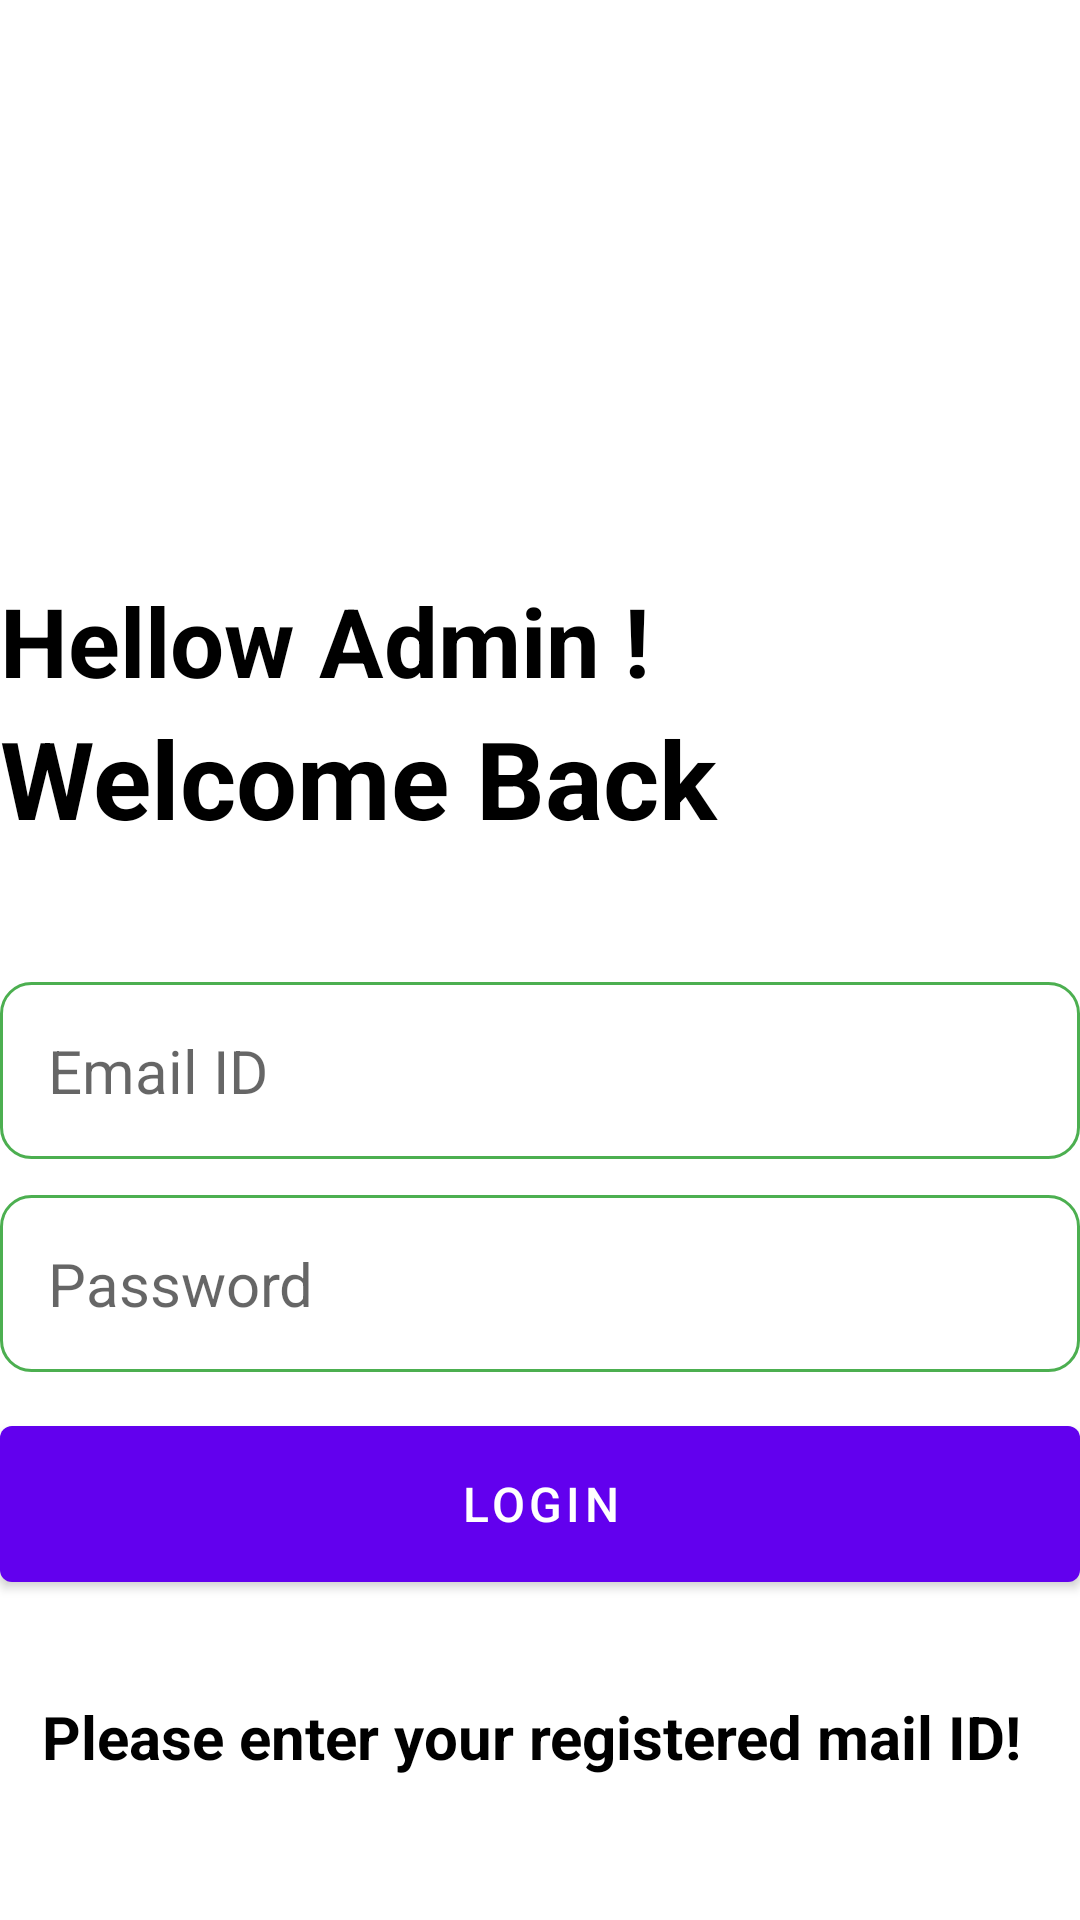

This screen was rendered from an Android layout file. Write that file and the resources it references.
<!-- AndroidManifest.xml: application theme Theme.PraticeAndroidSgn -->
<!-- res/layout/activity_administrator_login.xml -->
<?xml version="1.0" encoding="utf-8"?>
<RelativeLayout xmlns:android="http://schemas.android.com/apk/res/android"
    xmlns:app="http://schemas.android.com/apk/res-auto"
    xmlns:tools="http://schemas.android.com/tools"
    android:layout_width="match_parent"
    android:layout_height="match_parent"
    android:layout_marginVertical="16dp"
    android:layout_marginHorizontal="32dp"
    tools:context=".MainActivity">
    <ImageView
        android:id="@+id/login_icon"
        android:layout_width="128dp"
        android:layout_height="128dp"
        android:layout_centerHorizontal="true"
        android:layout_marginVertical="32dp"
        android:src="@drawable/adminicon" />
    <LinearLayout
        android:id="@+id/hello_text"
        android:layout_width="match_parent"
        android:layout_height="wrap_content"
        android:layout_below="@+id/login_icon"
        android:orientation="vertical">
        <TextView
            android:layout_width="match_parent"
            android:layout_height="wrap_content"
            android:text="Hellow Admin !"
            android:textStyle="bold"
            android:textSize="32sp"
            android:textColor="@color/black"/>
        <TextView
            android:layout_width="match_parent"
            android:layout_height="wrap_content"
            android:text="Welcome Back"
            android:textStyle="bold"
            android:textSize="36sp"
            android:textColor="@color/black"/>
    </LinearLayout>
    <LinearLayout
        android:id="@+id/form_layout"
        android:layout_width="match_parent"
        android:layout_height="wrap_content"
        android:layout_below="@+id/hello_text"
        android:layout_marginVertical="32dp"
        android:orientation="vertical">

        <EditText
            android:id="@+id/email_edit_text"
            android:inputType="textEmailAddress"
            android:layout_width="match_parent"
            android:layout_height="wrap_content"
            android:hint="Email ID"
            android:background="@drawable/rounded_corner"
            android:padding="16dp"
            android:layout_marginTop="12dp"
            android:textSize="20sp"/>
        <EditText
            android:id="@+id/password_edit_text"
            android:inputType="textPassword"
            android:layout_width="match_parent"
            android:layout_height="wrap_content"
            android:hint="Password"
            android:background="@drawable/rounded_corner"
            android:padding="16dp"
            android:layout_marginTop="12dp"
            android:textSize="20sp"/>

        <com.google.android.material.button.MaterialButton
            android:id="@+id/login_button"
            android:layout_width="match_parent"
            android:layout_height="64dp"
            android:text="Login"
            android:layout_marginTop="12dp"
            android:paddingVertical="12dp"
            android:textSize="16sp"/>
        <ProgressBar
            android:layout_width="24dp"
            android:layout_height="64dp"
            android:id="@+id/progreass_bar"
            android:layout_gravity="center"
            android:layout_marginTop="12dp"
            android:visibility="gone"/>
    </LinearLayout>
    <LinearLayout
        android:id="@+id/login_layout"
        android:layout_width="match_parent"
        android:layout_height="wrap_content"
        android:layout_below="@+id/form_layout"
        android:orientation="horizontal"
        android:gravity="center">

        <TextView
            android:layout_width="wrap_content"
            android:layout_height="wrap_content"
            android:textStyle="bold"
            android:textSize="20sp"
            android:textColor="@color/black"
            android:text="Please enter your registered mail ID! "/>

    </LinearLayout>
</RelativeLayout>
<!-- resources referenced by this layout -->
<resources>
  <color name="black">#FF000000</color>
  <!-- drawable rounded_corner (drawable) -->
  <?xml version="1.0" encoding="utf-8"?>
  
  <shape xmlns:android="http://schemas.android.com/apk/res/android">
      <corners android:radius="10dp"/>
      <stroke android:width="1dp" android:color="@color/mycolour"/>
  </shape>
  <style name="Theme.PraticeAndroidSgn" parent="Theme.MaterialComponents.DayNight.DarkActionBar">
          
          <item name="colorPrimary">@color/purple_500</item>
          <item name="colorPrimaryVariant">@color/purple_700</item>
          <item name="colorOnPrimary">@color/white</item>
          
          <item name="colorSecondary">@color/teal_200</item>
          <item name="colorSecondaryVariant">@color/teal_700</item>
          <item name="colorOnSecondary">@color/black</item>
          
          <item name="android:statusBarColor">?attr/colorPrimaryVariant</item>
          
      </style>
  <color name="mycolour">#4CAF50</color>
  <color name="purple_500">#FF6200EE</color>
  <color name="purple_700">#FF3700B3</color>
  <color name="white">#FFFFFFFF</color>
  <color name="teal_200">#FF03DAC5</color>
  <color name="teal_700">#FF018786</color>
</resources>
